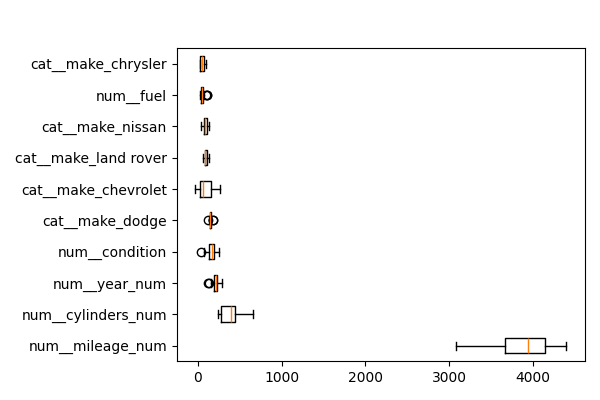

The file beside this chart, header and first rows:
feature, importances_mean
num__mileage_num, 3890
num__cylinders_num, 377.9
num__year_num, 212.6
num__condition, 160.7
cat__make_dodge, 149.5
cat__make_chevrolet, 98.79
cat__make_land rover, 95
cat__make_nissan, 89.39
num__fuel, 56.92
cat__make_chrysler, 50.8
cat__make_subaru, 45.57
cat__make_ford, 36.19
cat__make_bmw, 30.76
cat__make_jaguar, 22
cat__make_tesla, 12.03
num__transmission, 11.92
cat__make_volkswagen, 3.507
cat__make_hyundai, 3.414
cat__make_lexus, 2.854
cat__make_jeep, 0.8612
cat__make_gmc, 0.5277
cat__make_mercedes-benz, 0.1462
cat__make_buick, 0.0
cat__make_cadillac, 0.0
cat__make_acura, 0.0
cat__make_mercedes, 0.0
cat__make_mazda, 0.0
cat__make_fiat, 0.0
cat__make_chevy, 0.0
cat__make_international, 0.0
cat__make_infiniti, 0.0
cat__make_hummer, 0.0
cat__make_freightliner, 0.0
cat__make_suzuki, 0.0
cat__make_saab, 0.0
cat__make_lincoln, 0.0
cat__make_kia, 0.0
cat__make_honda, 0.0
cat__make_mitsubishi, 0.0
cat__make_mercury, 0.0
cat__make_mercedes benz, 0.0
cat__make_volvo, 0.0
cat__make_toyota, 0.0
cat__make_pontiac, 0.0
cat__make_scion, 0.0
cat__make_vw, 0.0
cat__make_ram, -0.03724
num__title_status, -0.3466
cat__make_audi, -0.3475
